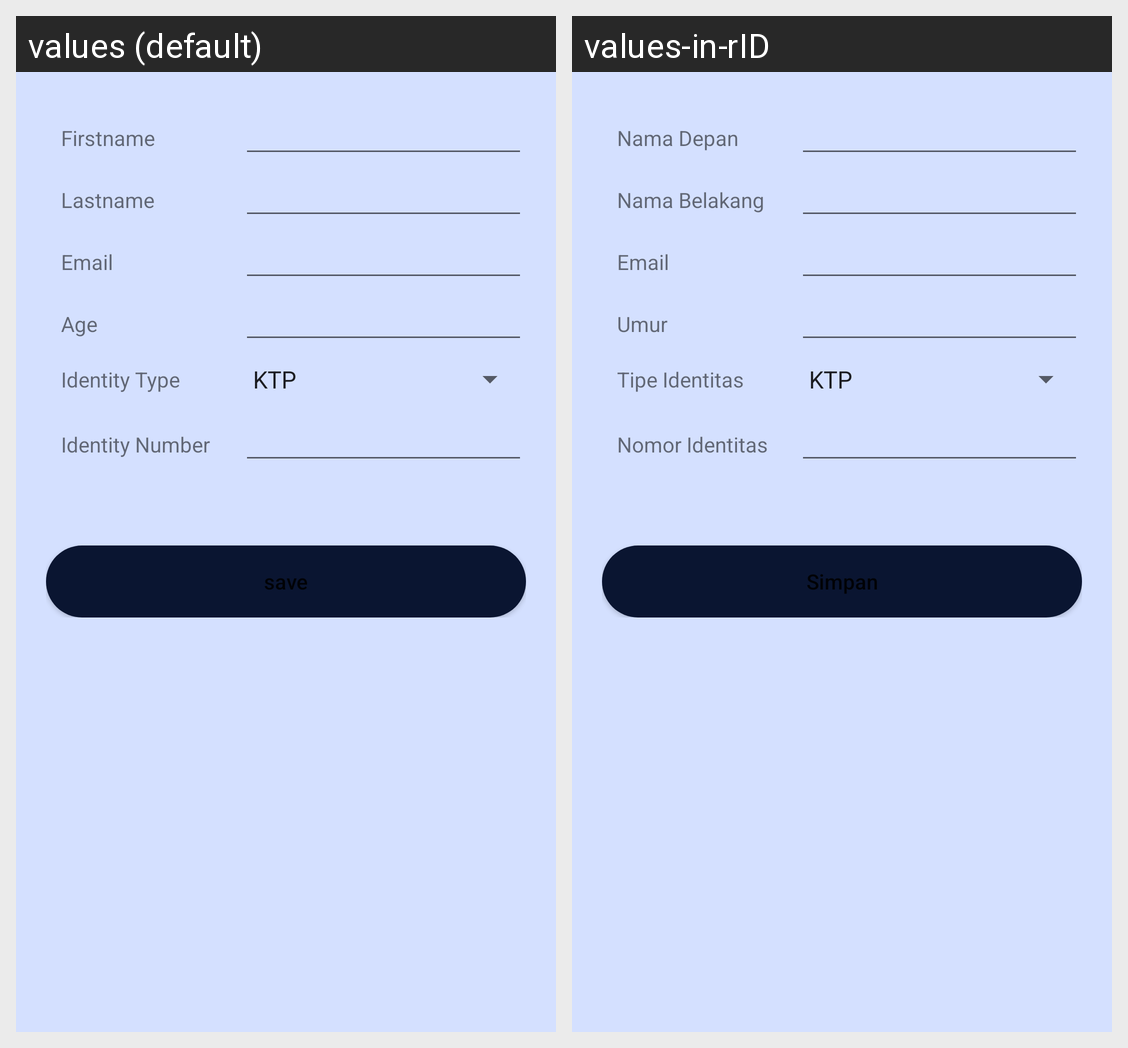

The same Android screen rendered under two of its app's locales, left to right. List the strings drawn on it with the default value and each locale's translation.
Android screen res/layout/fragment_add_passenger.xml rendered under 2 locales, left to right: values (default), values-in-rID. Device: Nexus 5 (rendered at 1080×1920; each locale shown at half size, 540×960, under a caption strip naming it); theme Theme.Ticketing.
Strings drawn on this screen, with the default value and each locale's value (text and hints the layout hard-codes, and strings that could not be matched under every locale, appear in the picture but are not listed):

firstname
  values: Firstname
  values-in-rID: Nama Depan

lastname
  values: Lastname
  values-in-rID: Nama Belakang

email
  values: Email
  values-in-rID: Email

age
  values: Age
  values-in-rID: Umur

identity_type
  values: Identity Type
  values-in-rID: Tipe Identitas

identity_number
  values: Identity Number
  values-in-rID: Nomor Identitas

save
  values: save
  values-in-rID: Simpan
